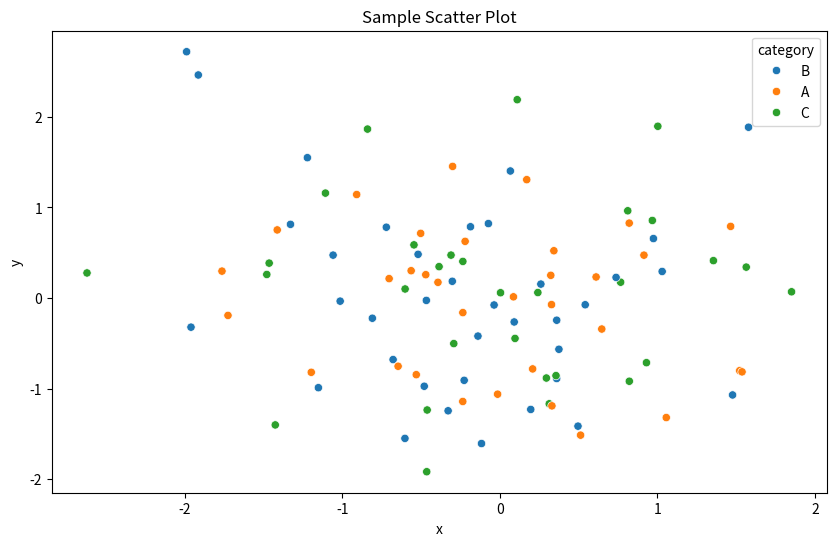

Here is the Python script that generated this plot:
"""
{{PROJECT_NAME}} - Data Analysis Project
"""
import pandas as pd
import numpy as np
import matplotlib.pyplot as plt
import seaborn as sns


def load_sample_data() -> pd.DataFrame:
    """Load sample data for analysis."""
    np.random.seed(42)
    return pd.DataFrame({
        "x": np.random.randn(100),
        "y": np.random.randn(100),
        "category": np.random.choice(["A", "B", "C"], 100),
    })


def analyze_data(df: pd.DataFrame) -> dict:
    """Perform basic analysis on the data."""
    return {
        "shape": df.shape,
        "columns": list(df.columns),
        "dtypes": df.dtypes.to_dict(),
        "summary": df.describe().to_dict(),
    }


def create_visualization(df: pd.DataFrame) -> None:
    """Create a sample visualization."""
    plt.figure(figsize=(10, 6))
    sns.scatterplot(data=df, x="x", y="y", hue="category")
    plt.title("Sample Scatter Plot")
    plt.savefig("output.png")
    plt.show()


def main():
    """Main analysis workflow."""
    print("Loading data...")
    df = load_sample_data()
    
    print("Analyzing data...")
    results = analyze_data(df)
    print(f"Data shape: {results['shape']}")
    
    print("Creating visualization...")
    create_visualization(df)
    
    print("Done!")


if __name__ == "__main__":
    main()
